Run: headless pygame with SDL's dummy video driver; simulated clock (each Clock.tick advances the game by its frame time, no real sleeping); random seed 0; keys injected as events and as key.get_pressed() state; mouse plan: one left click at the window centre at the start of phase 2, then a move to the lower-right quarter at the start of phase 3.
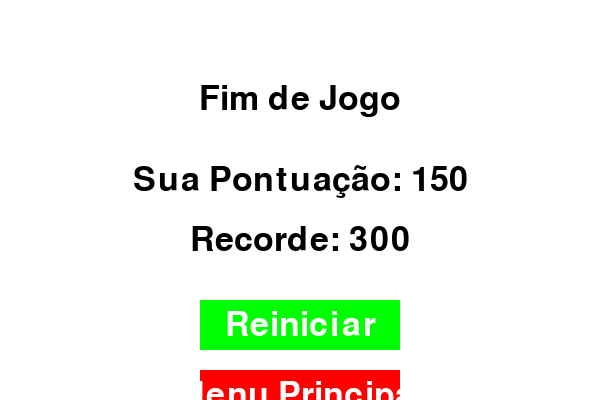
Frame 1 of 4 · flips 1–60 · no input
Frame 2 of 4 · flips 61–180 · clicked the window centre · tapped SPACE, RETURN · held RIGHT (→), D · screen unchanged from frame 1, image omitted
Frame 3 of 4 · flips 181–300 · moved the mouse to the lower-right quarter · held DOWN (↓), S · screen unchanged from frame 2, image omitted
Frame 4 of 4 · flips 301–420 · held LEFT (←), A, UP (↑), W · screen unchanged from frame 3, image omitted

The pygame program that drew these frames:

import pygame
import sys

# Inicializa o pygame
pygame.init()

# Define as cores
BRANCO = (255, 255, 255)
PRETO = (0, 0, 0)
VERMELHO = (255, 0, 0)
VERDE = (0, 255, 0)

# Define dimensões da tela
LARGURA_TELA = 600
ALTURA_TELA = 400
tela = pygame.display.set_mode((LARGURA_TELA, ALTURA_TELA))
pygame.display.set_caption("Menu de Fim de Jogo")

# Fonte para o texto
fonte = pygame.font.Font(None, 50)

# Função para desenhar o texto na tela
def desenhar_texto(texto, fonte, cor, superficie, x, y):
    textoobj = fonte.render(texto, True, cor)
    textorect = textoobj.get_rect()
    textorect.center = (x, y)
    superficie.blit(textoobj, textorect)

# Função para o menu de fim de jogo
def menu_fim_jogo(pontuacao_final, recorde):
    while True:
        tela.fill(BRANCO)

        # Exibe o título "Fim de Jogo"
        desenhar_texto("Fim de Jogo", fonte, PRETO, tela, LARGURA_TELA // 2, ALTURA_TELA // 4)

        # Exibe a pontuação e o recorde
        desenhar_texto(f"Sua Pontuação: {pontuacao_final}", fonte, PRETO, tela, LARGURA_TELA // 2, ALTURA_TELA // 2 - 20)
        desenhar_texto(f"Recorde: {recorde}", fonte, PRETO, tela, LARGURA_TELA // 2, ALTURA_TELA // 2 + 40)

        # Botões
        botao_reiniciar = pygame.Rect(LARGURA_TELA // 2 - 100, ALTURA_TELA // 2 + 100, 200, 50)
        botao_menu_principal = pygame.Rect(LARGURA_TELA // 2 - 100, ALTURA_TELA // 2 + 170, 200, 50)

        # Desenha os botões na tela
        pygame.draw.rect(tela, VERDE, botao_reiniciar)
        pygame.draw.rect(tela, VERMELHO, botao_menu_principal)

        # Adiciona o texto aos botões
        desenhar_texto("Reiniciar", fonte, BRANCO, tela, botao_reiniciar.centerx, botao_reiniciar.centery)
        desenhar_texto("Menu Principal", fonte, BRANCO, tela, botao_menu_principal.centerx, botao_menu_principal.centery)

        # Captura eventos
        for event in pygame.event.get():
            if event.type == pygame.QUIT:
                pygame.quit()
                sys.exit()
            elif event.type == pygame.MOUSEBUTTONDOWN:
                if botao_reiniciar.collidepoint(event.pos):
                    return "reiniciar"  # Reiniciar o jogo
                elif botao_menu_principal.collidepoint(event.pos):
                    return "menu_principal"  # Voltar ao menu principal

        # Atualiza a tela
        pygame.display.flip()

# Função principal para simular o uso do menu de fim de jogo
def main():
    pontuacao_final = 150  # Exemplo de pontuação final
    recorde = 300  # Exemplo de recorde

    acao = menu_fim_jogo(pontuacao_final, recorde)
    if acao == "reiniciar":
        print("O jogo será reiniciado.")
        # Código para reiniciar o jogo
    elif acao == "menu_principal":
        print("Voltando ao menu principal.")
        # Código para voltar ao menu principal

# Executa o jogo
main()
pygame.quit()
